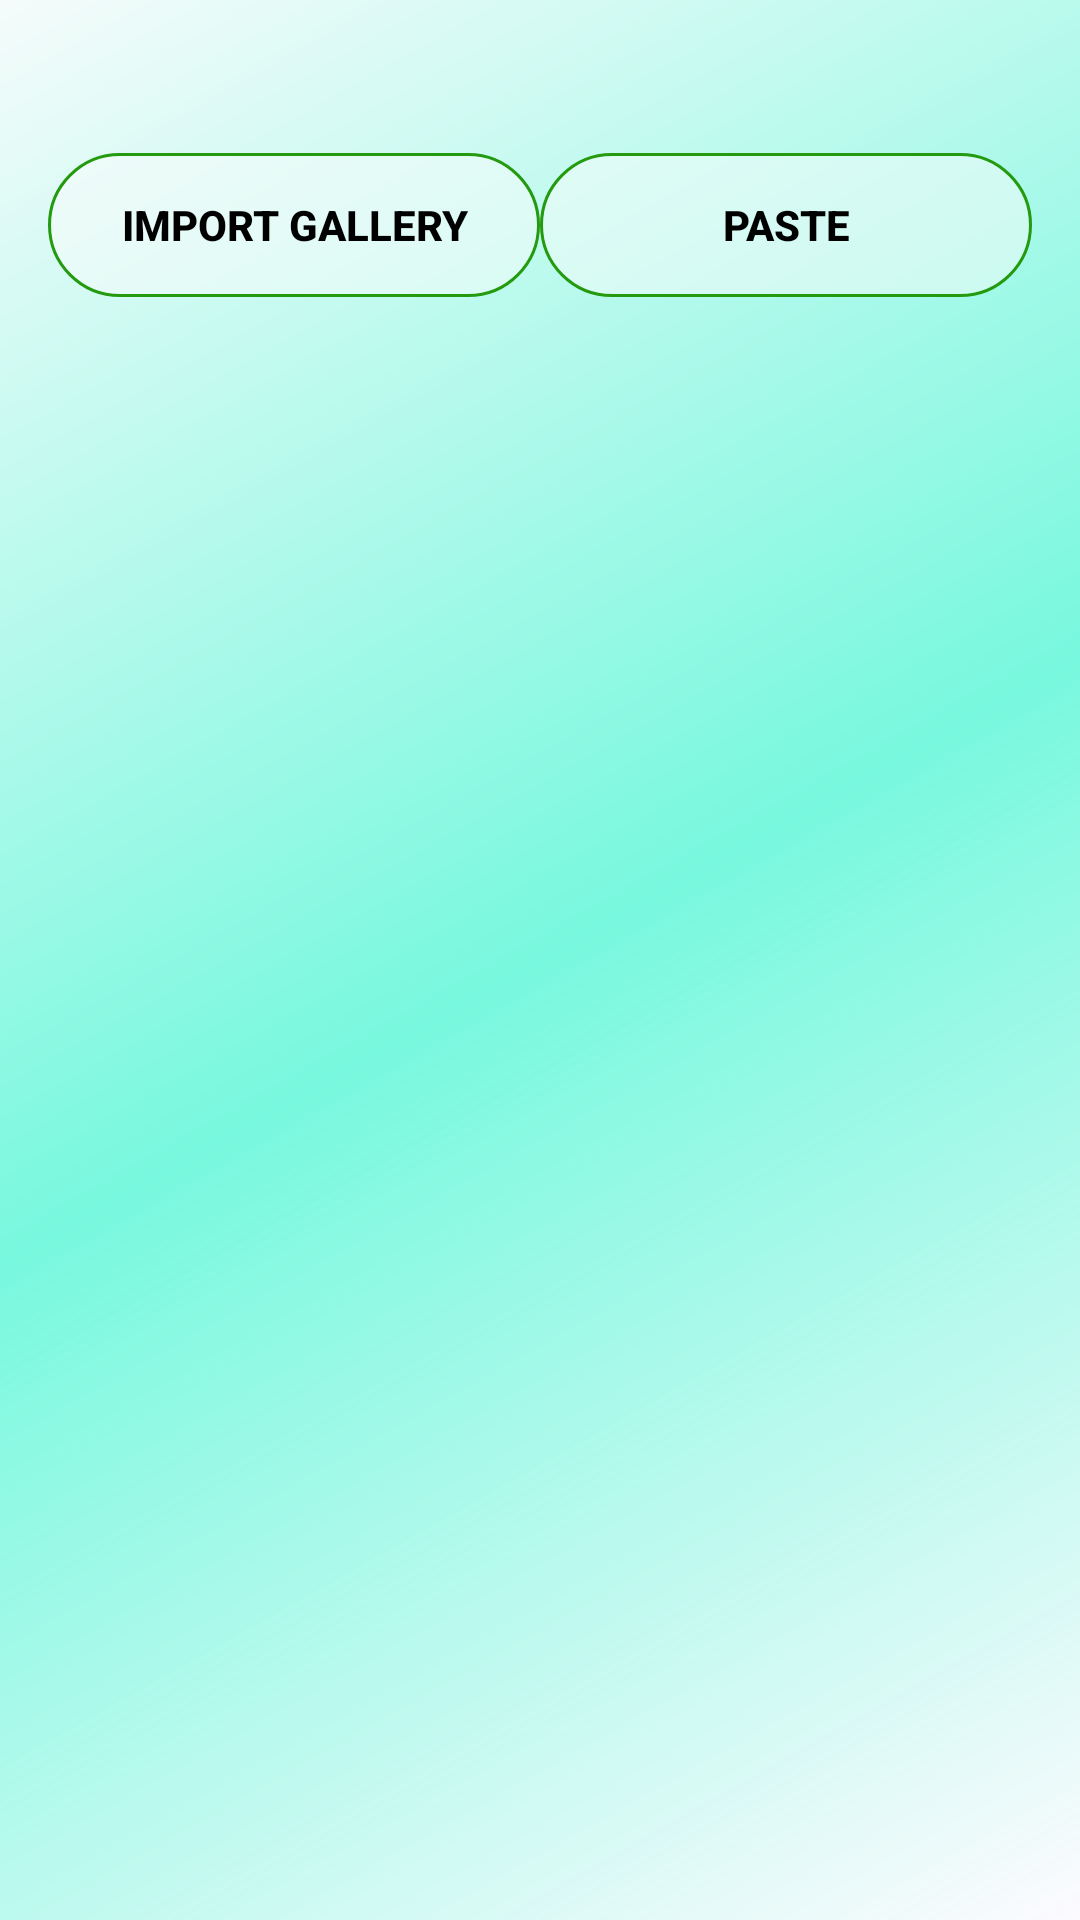

Layout XML and referenced resources for this Android screen:
<!-- AndroidManifest.xml: application theme Theme.NexoinVaulit -->
<!-- res/layout/activity_folder.xml -->
<?xml version="1.0" encoding="utf-8"?>
<LinearLayout xmlns:android="http://schemas.android.com/apk/res/android"
    xmlns:app="http://schemas.android.com/apk/res-auto"
    android:orientation="vertical"
    android:padding="16dp"
    android:background="@drawable/gradient_bg"
    android:layout_width="match_parent"
    android:layout_height="match_parent">
    <TextView
        android:id="@+id/title"
        android:textSize="26sp"
        android:textColor="@color/black"
        android:textStyle="bold"
        android:layout_width="match_parent"
        android:layout_height="wrap_content"/>
    <LinearLayout
        android:orientation="horizontal"
        android:layout_width="match_parent"
        android:layout_height="wrap_content">
        <androidx.appcompat.widget.AppCompatButton
            android:id="@+id/importButton"
            android:text="Import gallery"
            android:layout_weight="1"
            app:rippleColor="@color/teal_700"
            android:background="@drawable/button_bg"
            android:layout_width="0dp"
            android:textStyle="bold"
            android:textColor="@color/black"
            android:layout_height="wrap_content"/>

        <androidx.appcompat.widget.AppCompatButton
            android:id="@+id/pasteButton"
            android:text="Paste"
            android:layout_weight="1"
            android:layout_width="0dp"
            app:rippleColor="@color/teal_700"
            android:background="@drawable/button_bg"
            android:textColor="@color/black"
            android:textStyle="bold"
            android:layout_height="wrap_content"/>
    </LinearLayout>
    <ScrollView
        android:layout_width="match_parent"
        android:layout_height="match_parent">
        <LinearLayout
            android:id="@+id/list"
            android:orientation="vertical"
            android:layout_width="match_parent"
            android:layout_height="wrap_content"/>
    </ScrollView>
</LinearLayout>
<!-- resources referenced by this layout -->
<resources>
  <color name="black">#FF000000</color>
  <color name="teal_700">#FF018786</color>
  <!-- drawable button_bg (drawable) -->
  <?xml version="1.0" encoding="utf-8"?>
  <selector xmlns:android="http://schemas.android.com/apk/res/android">
      <item android:state_pressed="true">
          <shape>
              <solid android:color="#20008000" /> 
              <stroke
                  android:width="1dp"
                  android:color="#76CDF4" />
              <corners android:radius="20dp" /> 
          </shape>
      </item>
      <item>
          <shape>
              <solid android:color="@android:color/transparent" /> 
              <solid android:color="@color/t_white" />
              <stroke
                  android:width="1dp"
                  android:color="@color/green" /> 
              <corners android:radius="50dp" />
          </shape>
      </item>
  </selector>
  <!-- drawable gradient_bg (drawable) -->
  <?xml version="1.0" encoding="utf-8"?>
  <shape xmlns:android="http://schemas.android.com/apk/res/android"
      android:shape="rectangle">
      <gradient
          android:angle="135"
          android:startColor="#8BFAFDFD"
          android:centerColor="#78F8DE"
          android:endColor="#F5FBFB"
          android:type="linear" />
  </shape>
  <style name="Theme.NexoinVaulit" parent="Base.Theme.NexoinVaulit" />
  <color name="t_white">#7AFBFAFA</color>
  <color name="green">#249A0F</color>
  <style name="Base.Theme.NexoinVaulit" parent="Theme.Material3.DayNight.NoActionBar">
          
          
      </style>
</resources>
